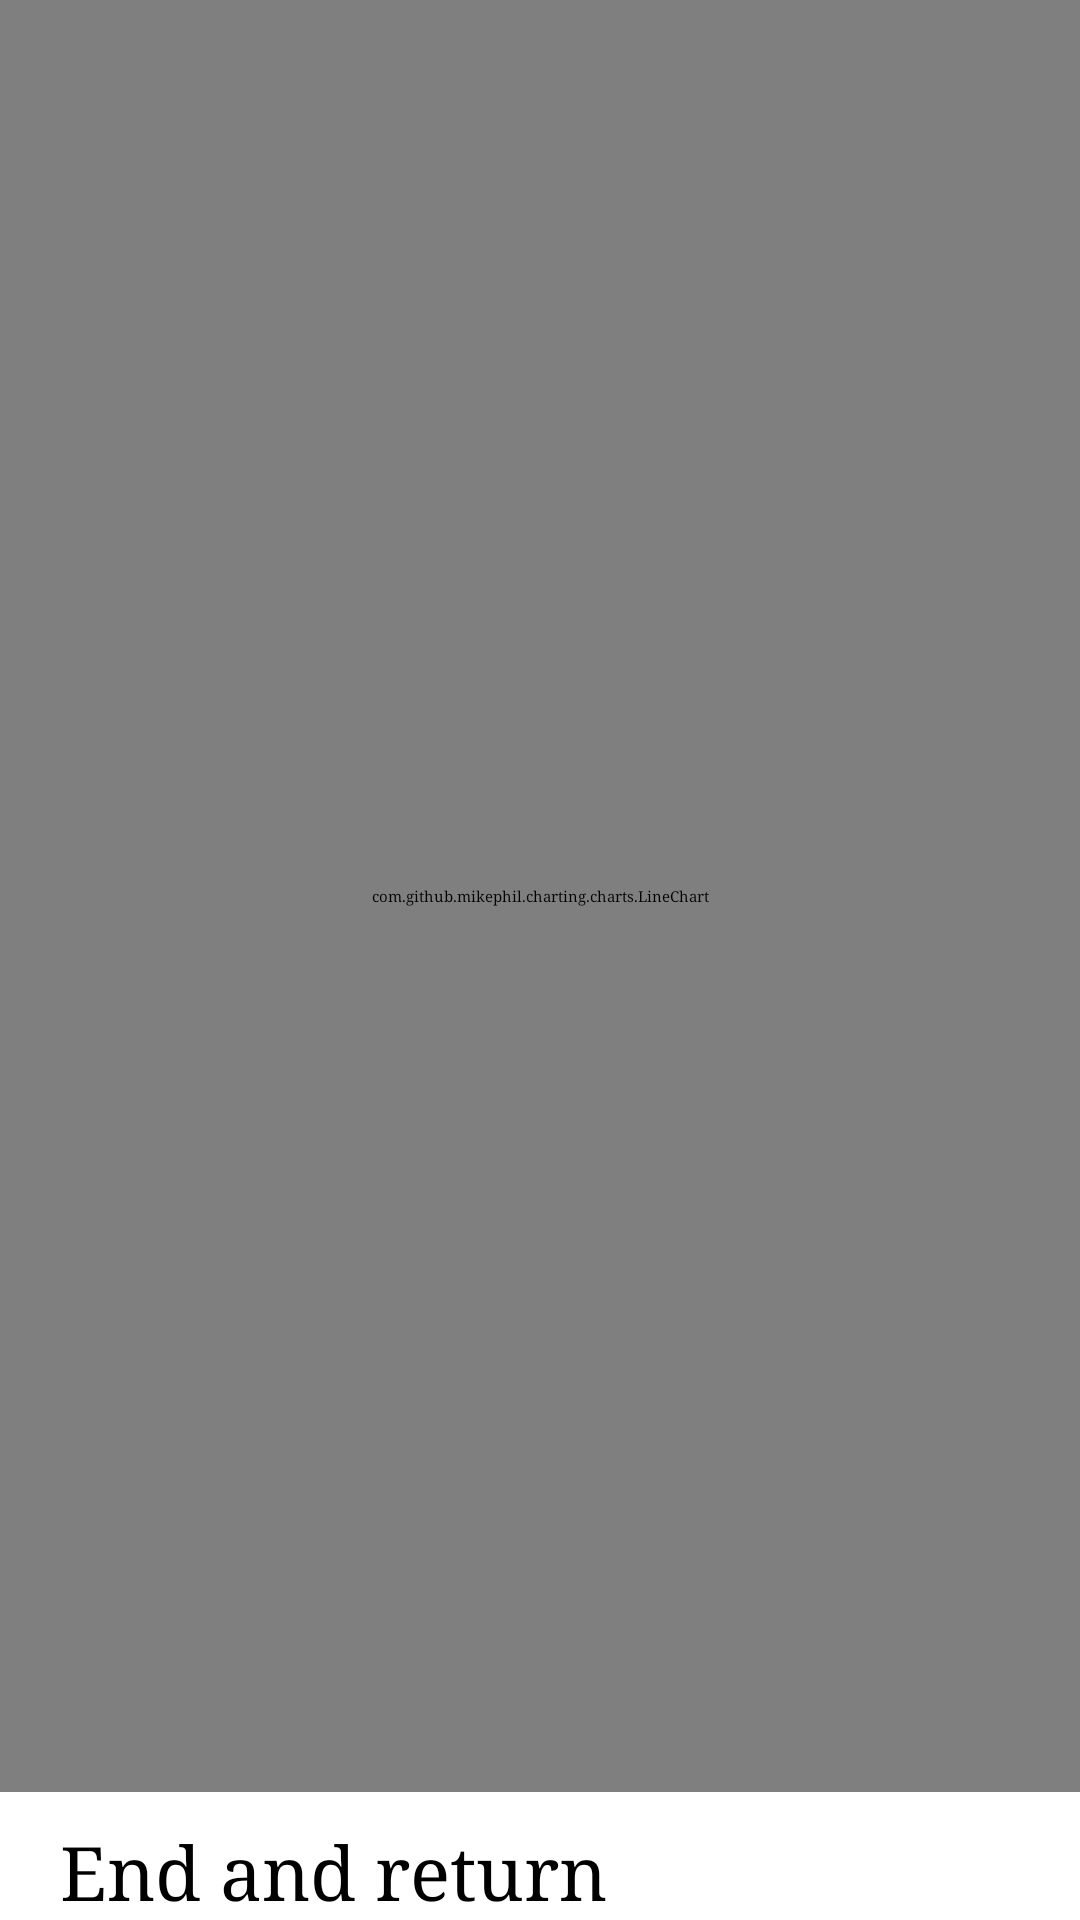

Write the Android layout XML for this screen, with the resource values it uses.
<!-- AndroidManifest.xml: application theme Theme.DSD_Android -->
<!-- res/layout/activity_predusermotion.xml -->
<?xml version="1.0" encoding="utf-8"?>
<LinearLayout xmlns:android="http://schemas.android.com/apk/res/android"
    xmlns:app="http://schemas.android.com/apk/res-auto"
    xmlns:tools="http://schemas.android.com/tools"
    android:layout_width="match_parent"
    android:layout_height="match_parent"
    android:orientation="vertical"
    tools:context=".MainActivity"
    android:theme="@style/AppTheme">
    <com.github.mikephil.charting.charts.LineChart
        android:id="@+id/liner"
        android:layout_width="match_parent"
        android:layout_height="wrap_content"
        android:layout_weight="5"
        android:background="#eef0f2" />

    <Button
        android:backgroundTint="@color/Button_PredUserMotion"
        android:id="@+id/Button_predusermotion_BackToModel"
        android:gravity="left"
        android:layout_width="match_parent"
        android:layout_height="wrap_content"
        android:layout_gravity="center"
        android:layout_marginStart="@dimen/margin_against_left"
        android:layout_marginTop="@dimen/margin_between_two_button"
        android:layout_marginEnd="@dimen/margin_against_right"
        android:text="@string/Button_predusermotion_BackToModel"
        android:textSize="@dimen/text_of_button" />

</LinearLayout>
<!-- resources referenced by this layout -->
<resources>
  <color name="Button_PredUserMotion">#FF1E90FF</color>
  <dimen name="margin_against_left">20dp</dimen>
  <dimen name="margin_against_right">20dp</dimen>
  <dimen name="margin_between_two_button">10dp</dimen>
  <dimen name="text_of_button">25sp</dimen>
  <string name="Button_predusermotion_BackToModel">End and return</string>
  <style name="AppTheme" parent="Theme.AppCompat.Light.DarkActionBar">
          <item name="textAllCaps">false</item>
          <item name="android:typeface">serif</item>
      </style>
  <style name="Theme.DSD_Android" parent="Theme.MaterialComponents.DayNight.DarkActionBar">
          
          <item name="colorPrimary">@color/purple_200</item>
          <item name="colorPrimaryVariant">@color/purple_700</item>
          <item name="colorOnPrimary">@color/black</item>
          
          <item name="colorSecondary">@color/teal_200</item>
          <item name="colorSecondaryVariant">@color/teal_200</item>
          <item name="colorOnSecondary">@color/black</item>
          
          <item name="android:statusBarColor">?attr/colorPrimaryVariant</item>
          
      </style>
  <color name="purple_200">#FFBB86FC</color>
  <color name="purple_700">#FF3700B3</color>
  <color name="black">#FF000000</color>
  <color name="teal_200">#FF03DAC5</color>
</resources>
